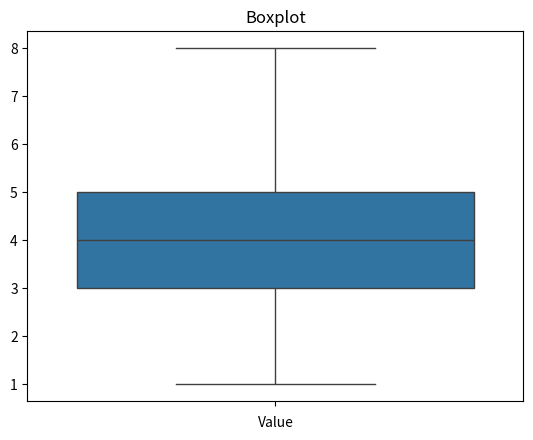

Source code (Python):
# 284 - Viết chương trình để vẽ biểu đồ boxplot của một danh sách số

import matplotlib.pyplot as plt
import seaborn as sns

def plot_boxplot(numbers):
    sns.boxplot(data=numbers)
    plt.title('Boxplot')
    plt.xlabel('Value')
    plt.show()

# Ví dụ sử dụng
numbers = [1, 2, 2, 3, 3, 3, 4, 4, 5, 5, 5, 5, 6, 7, 8]
plot_boxplot(numbers)
